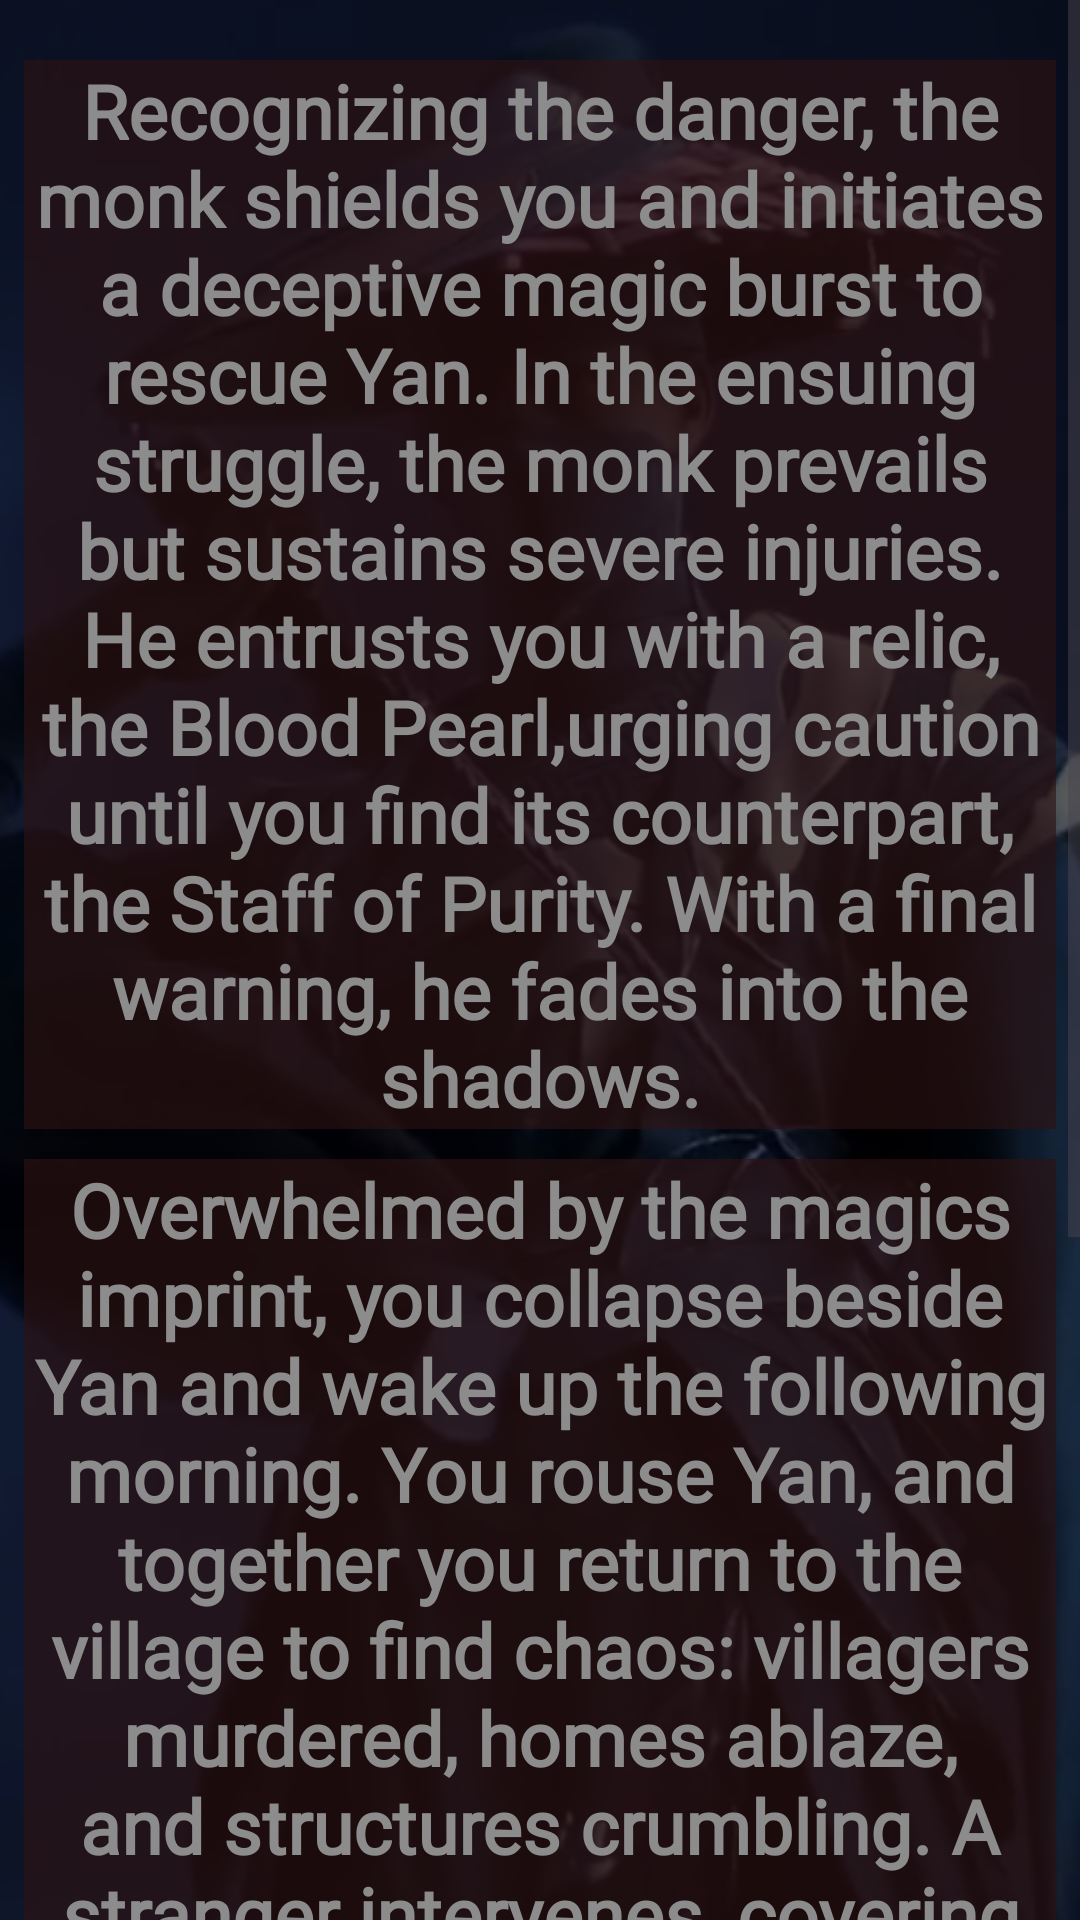

Produce the Android XML layout that renders to this screen, including the resource entries it uses.
<!-- AndroidManifest.xml: application theme Theme.Game_1 -->
<!-- res/layout/activity_chap1_plot3_plt2.xml -->
<?xml version="1.0" encoding="utf-8"?>
<androidx.constraintlayout.widget.ConstraintLayout xmlns:android="http://schemas.android.com/apk/res/android"
    xmlns:app="http://schemas.android.com/apk/res-auto"
    xmlns:tools="http://schemas.android.com/tools"
    android:layout_width="match_parent"
    android:layout_height="match_parent"
    android:background="@color/page_bg"
    tools:context=".chap1_plot3_plt2">

    <ImageView
        android:id="@+id/imageView12"
        android:layout_width="461dp"
        android:layout_height="884dp"
        android:src="@drawable/mandescends"
        app:layout_constraintBottom_toBottomOf="parent"
        app:layout_constraintEnd_toEndOf="parent"
        app:layout_constraintStart_toStartOf="parent"
        app:layout_constraintTop_toTopOf="parent" />

    <ScrollView
        android:layout_width="match_parent"
        android:layout_height="match_parent">

        <LinearLayout
            android:layout_width="match_parent"
            android:layout_height="wrap_content"
            android:orientation="vertical">

            <TextView
                android:id="@+id/textView13"
                android:layout_width="match_parent"
                android:layout_height="wrap_content"
                android:layout_marginLeft="8dp"
                android:layout_marginTop="20dp"
                android:layout_marginRight="8dp"
                android:background="@color/title_bg"
                android:fontFamily="@font/jura_light"
                android:gravity="center"
                android:text="@string/plot_3_dec_2_part2"
                android:textColor="@color/ash"
                android:textSize="25sp"
                android:textStyle="bold" />

            <TextView
                android:id="@+id/textView16"
                android:layout_width="match_parent"
                android:layout_height="wrap_content"
                android:layout_marginLeft="8dp"
                android:layout_marginTop="10dp"
                android:layout_marginRight="8dp"
                android:background="@color/title_bg"
                android:fontFamily="@font/jura_light"
                android:gravity="center"
                android:text="@string/plot_3_dec_2_part3"
                android:textColor="@color/ash"
                android:textSize="25sp"
                android:textStyle="bold" />

            <TextView
                android:id="@+id/textView14"
                android:layout_width="match_parent"
                android:layout_height="wrap_content"
                android:layout_marginLeft="8dp"
                android:layout_marginTop="50dp"
                android:fontFamily="@font/jura_light"
                android:text="@string/decisions"
                android:textColor="@color/white"
                android:textSize="20sp" />

            <Button
                android:id="@+id/dec_3_1_21"
                android:layout_width="match_parent"
                android:layout_height="wrap_content"
                android:layout_marginLeft="8dp"
                android:layout_marginTop="10dp"
                android:layout_marginRight="8dp"
                android:text="@string/decision_3.1_dec_1.1_1.2" />

            <Button
                android:id="@+id/dec_3_2_21"
                android:layout_width="match_parent"
                android:layout_height="wrap_content"
                android:layout_marginLeft="8dp"
                android:layout_marginTop="10dp"
                android:layout_marginRight="8dp"
                android:text="@string/decision_3.2_dec_1.1_1.2" />

            <Button
                android:id="@+id/dec_3_3_21"
                android:layout_width="match_parent"
                android:layout_height="wrap_content"
                android:layout_marginLeft="8dp"
                android:layout_marginTop="10dp"
                android:layout_marginRight="8dp"
                android:text="@string/decision_3.3_dec_1.1_1.2" />
        </LinearLayout>
    </ScrollView>

</androidx.constraintlayout.widget.ConstraintLayout>
<!-- resources referenced by this layout -->
<resources>
  <color name="ash">#8C8C8C</color>
  <color name="page_bg">#FF200D0D</color>
  <color name="title_bg">#9F2E1313</color>
  <color name="white">#FFFFFFFF</color>
  <!-- drawable mandescends: png bitmap (drawable, 346391 bytes) -->
  <string name="decision_3.1_dec_1.1_1.2">Not knowing what to do you agree</string>
  <string name="decision_3.2_dec_1.1_1.2">Refuse the Offer and Choose Independence</string>
  <string name="decision_3.3_dec_1.1_1.2">Question the Mysterious Man Further</string>
  <string name="decisions">Decisions</string>
  <string name="plot_3_dec_2_part2">
          Recognizing the danger, the monk shields you and initiates a deceptive magic burst to rescue Yan. In the ensuing struggle, the monk prevails but sustains severe injuries. He entrusts you with a relic, the "Blood Pearl," urging caution until you find its counterpart, the Staff of Purity. With a final warning, he fades into the shadows.
      </string>
  <string name="plot_3_dec_2_part3">
          Overwhelmed by the magics imprint, you collapse beside Yan and wake up the following morning. You rouse Yan, and together you return to the village to find chaos: villagers murdered, homes ablaze, and structures crumbling. A stranger intervenes, covering your eyes and urging you both to follow him to his sect for sanctuary.
      </string>
  <style name="Theme.Game_1" parent="Base.Theme.Game_1" />
  <style name="Base.Theme.Game_1" parent="Theme.Material3.DayNight.NoActionBar">
          
          
      </style>
</resources>
